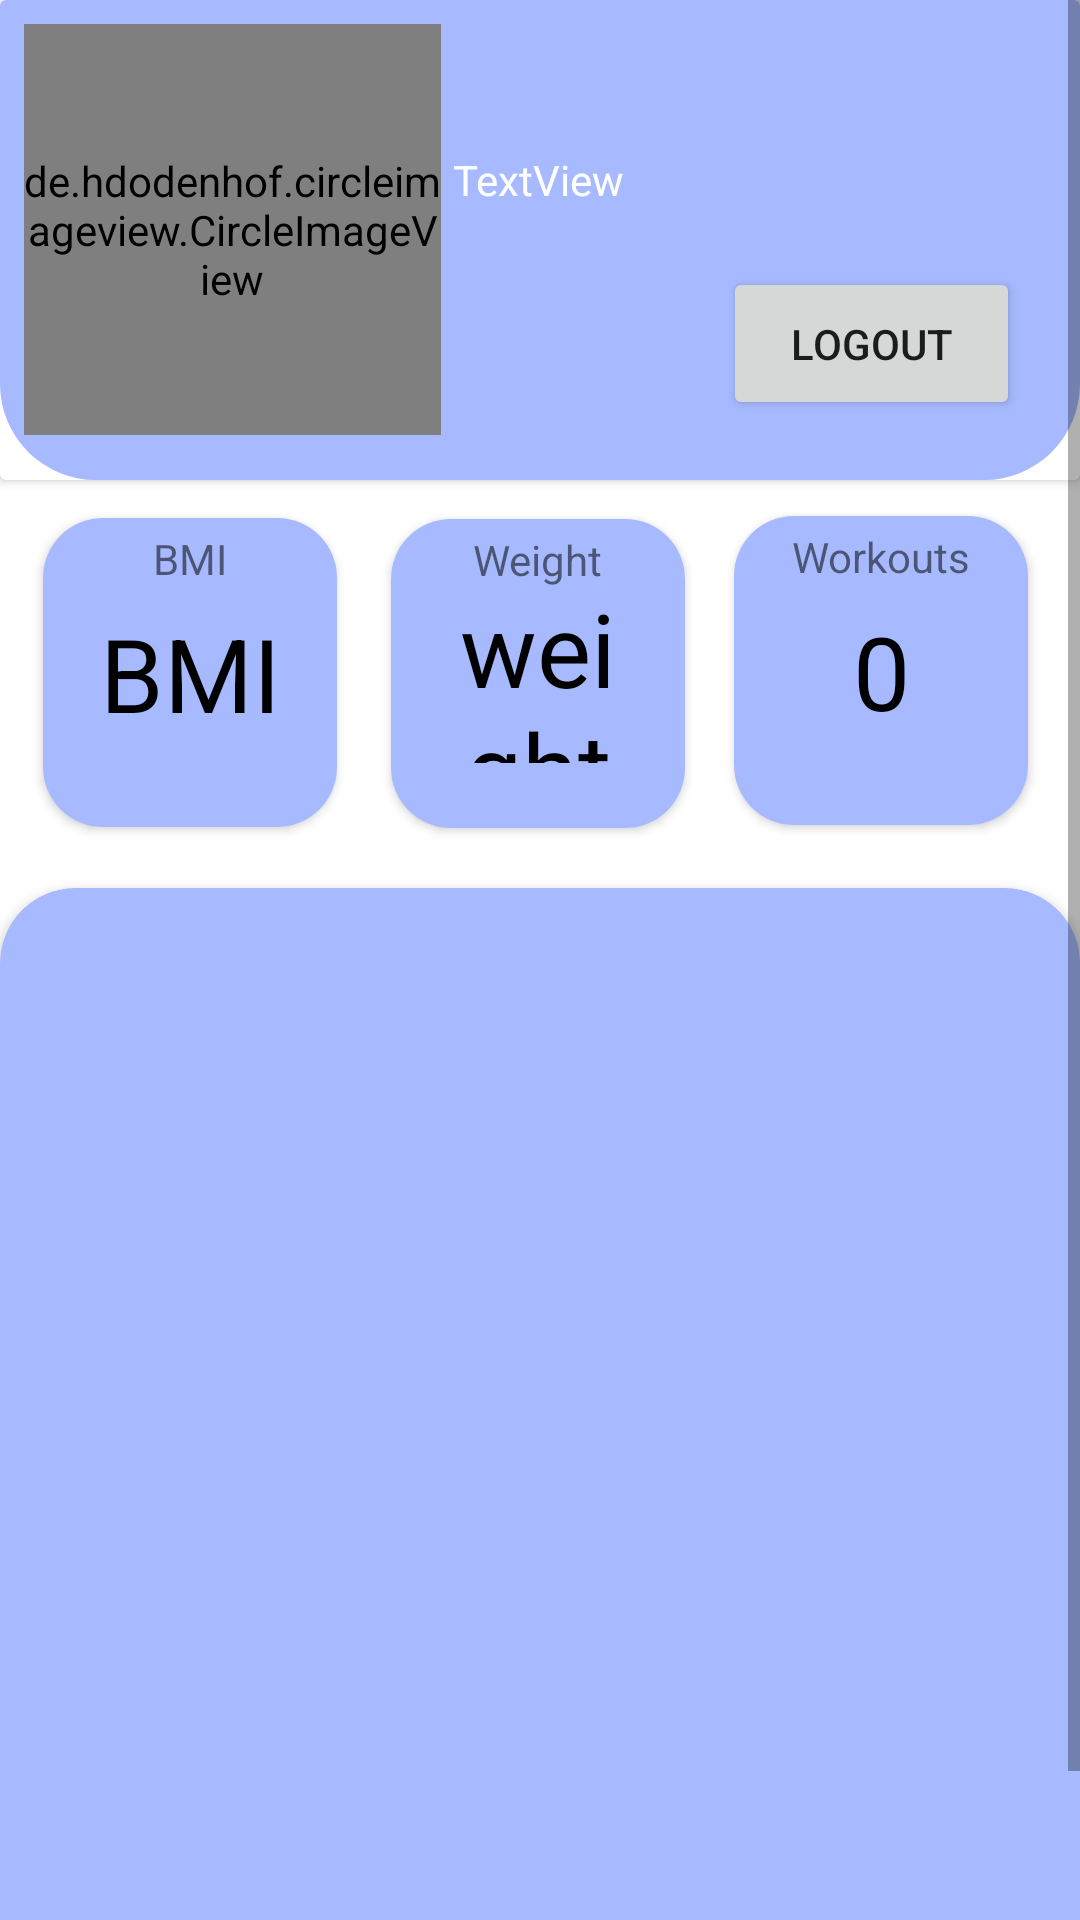

The Android layout XML behind this screen, and the referenced resources:
<!-- AndroidManifest.xml: application theme Theme.Gym_Application -->
<!-- res/layout/fragment_profile_.xml -->
<?xml version="1.0" encoding="utf-8"?>
<ScrollView
    xmlns:android="http://schemas.android.com/apk/res/android"
    xmlns:app="http://schemas.android.com/apk/res-auto"
    xmlns:tools="http://schemas.android.com/tools"
    android:layout_width="match_parent"
    android:layout_height="wrap_content"
    tools:layout_editor_absoluteX="1dp"
    tools:layout_editor_absoluteY="209dp">
<androidx.constraintlayout.widget.ConstraintLayout
    android:layout_width="match_parent"
    android:layout_height="match_parent"
    >


    <androidx.cardview.widget.CardView
        android:id="@+id/cardView3"
        android:layout_width="98dp"
        android:layout_height="103dp"
        app:cardCornerRadius="20dp"
        app:layout_constraintBottom_toBottomOf="parent"
        app:layout_constraintEnd_toEndOf="parent"
        app:layout_constraintHorizontal_bias="0.498"
        app:layout_constraintStart_toStartOf="parent"
        app:layout_constraintTop_toBottomOf="@+id/cardView"
        app:layout_constraintVertical_bias="0.03">

        <androidx.constraintlayout.widget.ConstraintLayout
            android:layout_width="match_parent"
            android:layout_height="match_parent"
            android:background="@color/Blues">

            <TextView
                android:layout_width="wrap_content"
                android:layout_height="wrap_content"
                android:layout_gravity="center_horizontal"
                android:layout_margin="4dp"
                android:layout_marginBottom="16dp"
                android:text="Weight"
                app:layout_constraintEnd_toEndOf="parent"
                app:layout_constraintStart_toStartOf="parent"
                app:layout_constraintTop_toTopOf="parent" />

            <TextView
                android:id="@+id/textView4"
                android:layout_width="68dp"
                android:layout_height="61dp"
                android:layout_gravity="center"
                android:gravity="center"
                android:text="weight"
                android:textColor="#000000"
                android:textSize="34sp"
                app:layout_constraintBottom_toBottomOf="parent"
                app:layout_constraintEnd_toEndOf="parent"
                app:layout_constraintStart_toStartOf="parent"
                app:layout_constraintTop_toTopOf="parent"
                app:layout_constraintVertical_bias="0.483" />


        </androidx.constraintlayout.widget.ConstraintLayout>
    </androidx.cardview.widget.CardView>

    <androidx.cardview.widget.CardView
        android:id="@+id/cardView"
        android:layout_width="0dp"
        android:layout_height="160dp"
        app:layout_constraintEnd_toEndOf="parent"
        app:layout_constraintStart_toStartOf="parent"
        app:layout_constraintTop_toTopOf="parent"


        >

        <androidx.constraintlayout.widget.ConstraintLayout
            android:layout_width="match_parent"
            android:layout_height="match_parent"
            android:padding="8dp"
            android:background="@drawable/profilebackground"

         >

            <de.hdodenhof.circleimageview.CircleImageView

            android:id="@+id/imageView"
                android:layout_width="139dp"
                android:layout_height="137dp"
                android:src="@drawable/ic_baseline_person_24"
                app:layout_constraintEnd_toStartOf="@+id/textView"
                app:layout_constraintStart_toStartOf="parent"
                app:layout_constraintTop_toTopOf="parent" />


            <TextView
                android:id="@+id/textView"
                android:layout_width="0dp"
                android:layout_height="wrap_content"
                android:layout_marginStart="4dp"
                android:textColor="@color/white"
                android:textSize="24sp"

                app:layout_constraintBottom_toBottomOf="parent"
                app:layout_constraintEnd_toEndOf="parent"
                app:layout_constraintHorizontal_bias="0.0"
                app:layout_constraintStart_toEndOf="@+id/imageView"
                app:layout_constraintTop_toTopOf="parent"
                app:layout_constraintVertical_bias="0.09" />

            <TextView
                android:id="@+id/textView3"
                android:layout_width="wrap_content"
                android:layout_height="wrap_content"
                android:layout_marginStart="4dp"
                android:layout_marginBottom="1dp"
                android:text="TextView"
                android:textColor="@color/white"
                app:layout_constraintBottom_toTopOf="@+id/Log_out"
                app:layout_constraintEnd_toEndOf="parent"
                app:layout_constraintHorizontal_bias="0.0"
                app:layout_constraintStart_toEndOf="@+id/imageView"
                app:layout_constraintTop_toBottomOf="@+id/textView"
                app:layout_constraintVertical_bias="0.0" />

            <Button
                android:id="@+id/Log_out"
                android:layout_width="99dp"
                android:layout_height="51dp"
                android:layout_margin="12dp"
                android:layout_marginEnd="36dp"
                android:layout_marginBottom="40dp"
                android:onClick="logout"
                android:text="Logout"
                app:layout_constraintBottom_toBottomOf="parent"
                app:layout_constraintEnd_toEndOf="parent" />
        </androidx.constraintlayout.widget.ConstraintLayout>
    </androidx.cardview.widget.CardView>

    <androidx.cardview.widget.CardView
        android:id="@+id/cardView2"
        android:layout_width="98dp"
        android:layout_height="103dp"
        android:layout_margin="12dp"
        android:layout_marginTop="12dp"
        app:cardCornerRadius="20dp"
        app:layout_constraintBottom_toBottomOf="parent"
        app:layout_constraintEnd_toStartOf="@+id/cardView3"
        app:layout_constraintHorizontal_bias="0.275"
        app:layout_constraintStart_toStartOf="parent"
        app:layout_constraintTop_toBottomOf="@+id/cardView"
        app:layout_constraintVertical_bias="0.002">

        <androidx.constraintlayout.widget.ConstraintLayout
            android:layout_width="match_parent"
            android:layout_height="match_parent"
            android:background="@color/Blues">

            <TextView
                android:layout_width="wrap_content"
                android:layout_height="wrap_content"
                android:layout_gravity="center_horizontal"
                android:layout_margin="4dp"
                android:layout_marginBottom="16dp"
                android:text="BMI"
                app:layout_constraintEnd_toEndOf="parent"
                app:layout_constraintStart_toStartOf="parent"
                app:layout_constraintTop_toTopOf="parent" />

            <TextView
                android:id="@+id/textView2"
                android:layout_width="wrap_content"
                android:layout_height="wrap_content"
                android:layout_gravity="center"
                android:gravity="center"
                android:text="BMI"
                android:textColor="#000000"
                android:textSize="34sp"
                app:layout_constraintBottom_toBottomOf="parent"
                app:layout_constraintEnd_toEndOf="parent"
                app:layout_constraintStart_toStartOf="parent"
                app:layout_constraintTop_toTopOf="parent" />

        </androidx.constraintlayout.widget.ConstraintLayout>
    </androidx.cardview.widget.CardView>

    <androidx.cardview.widget.CardView
        android:id="@+id/cardView4"
        android:layout_width="98dp"
        android:layout_height="103dp"
        android:layout_margin="12dp"
        android:layout_marginTop="17dp"
        app:cardCornerRadius="20dp"
        app:layout_constraintBottom_toBottomOf="parent"
        app:layout_constraintEnd_toEndOf="parent"
        app:layout_constraintHorizontal_bias="0.977"
        app:layout_constraintStart_toStartOf="parent"
        app:layout_constraintTop_toBottomOf="@+id/cardView"
        app:layout_constraintVertical_bias="0.0">

        <androidx.constraintlayout.widget.ConstraintLayout
            android:layout_width="match_parent"
            android:layout_height="match_parent"
            android:background="@color/Blues">

            <TextView
                android:layout_width="wrap_content"
                android:layout_height="wrap_content"
                android:layout_gravity="center_horizontal"
                android:layout_margin="4dp"
                android:layout_marginBottom="16dp"
                android:text="Workouts"
                app:layout_constraintEnd_toEndOf="parent"
                app:layout_constraintStart_toStartOf="parent"
                app:layout_constraintTop_toTopOf="parent" />

            <TextView
                android:id="@+id/textView5"
                android:layout_width="wrap_content"
                android:layout_height="wrap_content"
                android:layout_gravity="center"
                android:gravity="center"
                android:text="0"
                android:textColor="#000000"
                android:textSize="34sp"
                app:layout_constraintBottom_toBottomOf="parent"
                app:layout_constraintEnd_toEndOf="parent"
                app:layout_constraintStart_toStartOf="parent"
                app:layout_constraintTop_toTopOf="parent" />

        </androidx.constraintlayout.widget.ConstraintLayout>
    </androidx.cardview.widget.CardView>

    <androidx.cardview.widget.CardView
        android:id="@+id/cardView5"
        android:layout_width="match_parent"
        android:layout_height="398dp"
        app:cardBackgroundColor="@color/Blues"
        app:cardCornerRadius="25dp"
        app:layout_constraintBaseline_toBottomOf="parent"
        app:layout_constraintBottom_toBottomOf="parent"
        app:layout_constraintEnd_toEndOf="parent"
        app:layout_constraintStart_toStartOf="parent"
        android:layout_marginTop="20dp"
        app:layout_constraintTop_toBottomOf="@+id/cardView3">

        <androidx.recyclerview.widget.RecyclerView
            android:id="@+id/recyclers"
            android:layout_width="match_parent"
            android:layout_height="416dp"
            android:paddingHorizontal="30dp"
            android:paddingVertical="20dp"
            app:layoutManager="androidx.recyclerview.widget.LinearLayoutManager" />

    </androidx.cardview.widget.CardView>


</androidx.constraintlayout.widget.ConstraintLayout>
    </ScrollView>
<!-- resources referenced by this layout -->
<resources>
  <color name="Blues">#A7BAFF</color>
  <color name="white">#FFFFFFFF</color>
  <!-- drawable profilebackground (drawable) -->
  <?xml version="1.0" encoding="utf-8"?>
  <shape xmlns:android="http://schemas.android.com/apk/res/android"
  
      android:shape="rectangle"
      >
      <solid
          android:color="@color/Blues"
          />
      <corners
          android:bottomLeftRadius="32dp"
          android:bottomRightRadius="32dp"
  
          />
  
  
  
  
  
  
  </shape>
  <style name="Theme.Gym_Application" parent="Theme.MaterialComponents.DayNight.NoActionBar">
          
          <item name="colorPrimary">@color/Blues</item>
          <item name="colorPrimaryVariant">@color/purple_700</item>
          <item name="colorOnPrimary">@color/white</item>
          
          <item name="colorSecondary">@color/teal_200</item>
          <item name="colorSecondaryVariant">@color/teal_700</item>
          <item name="colorOnSecondary">@color/black</item>
          
          <item name="android:statusBarColor" tools:targetApi="l">?attr/colorPrimaryVariant</item>
          
      </style>
  <color name="purple_700">#FF3700B3</color>
  <color name="teal_200">#FF03DAC5</color>
  <color name="teal_700">#FF018786</color>
  <color name="black">#FF000000</color>
</resources>
